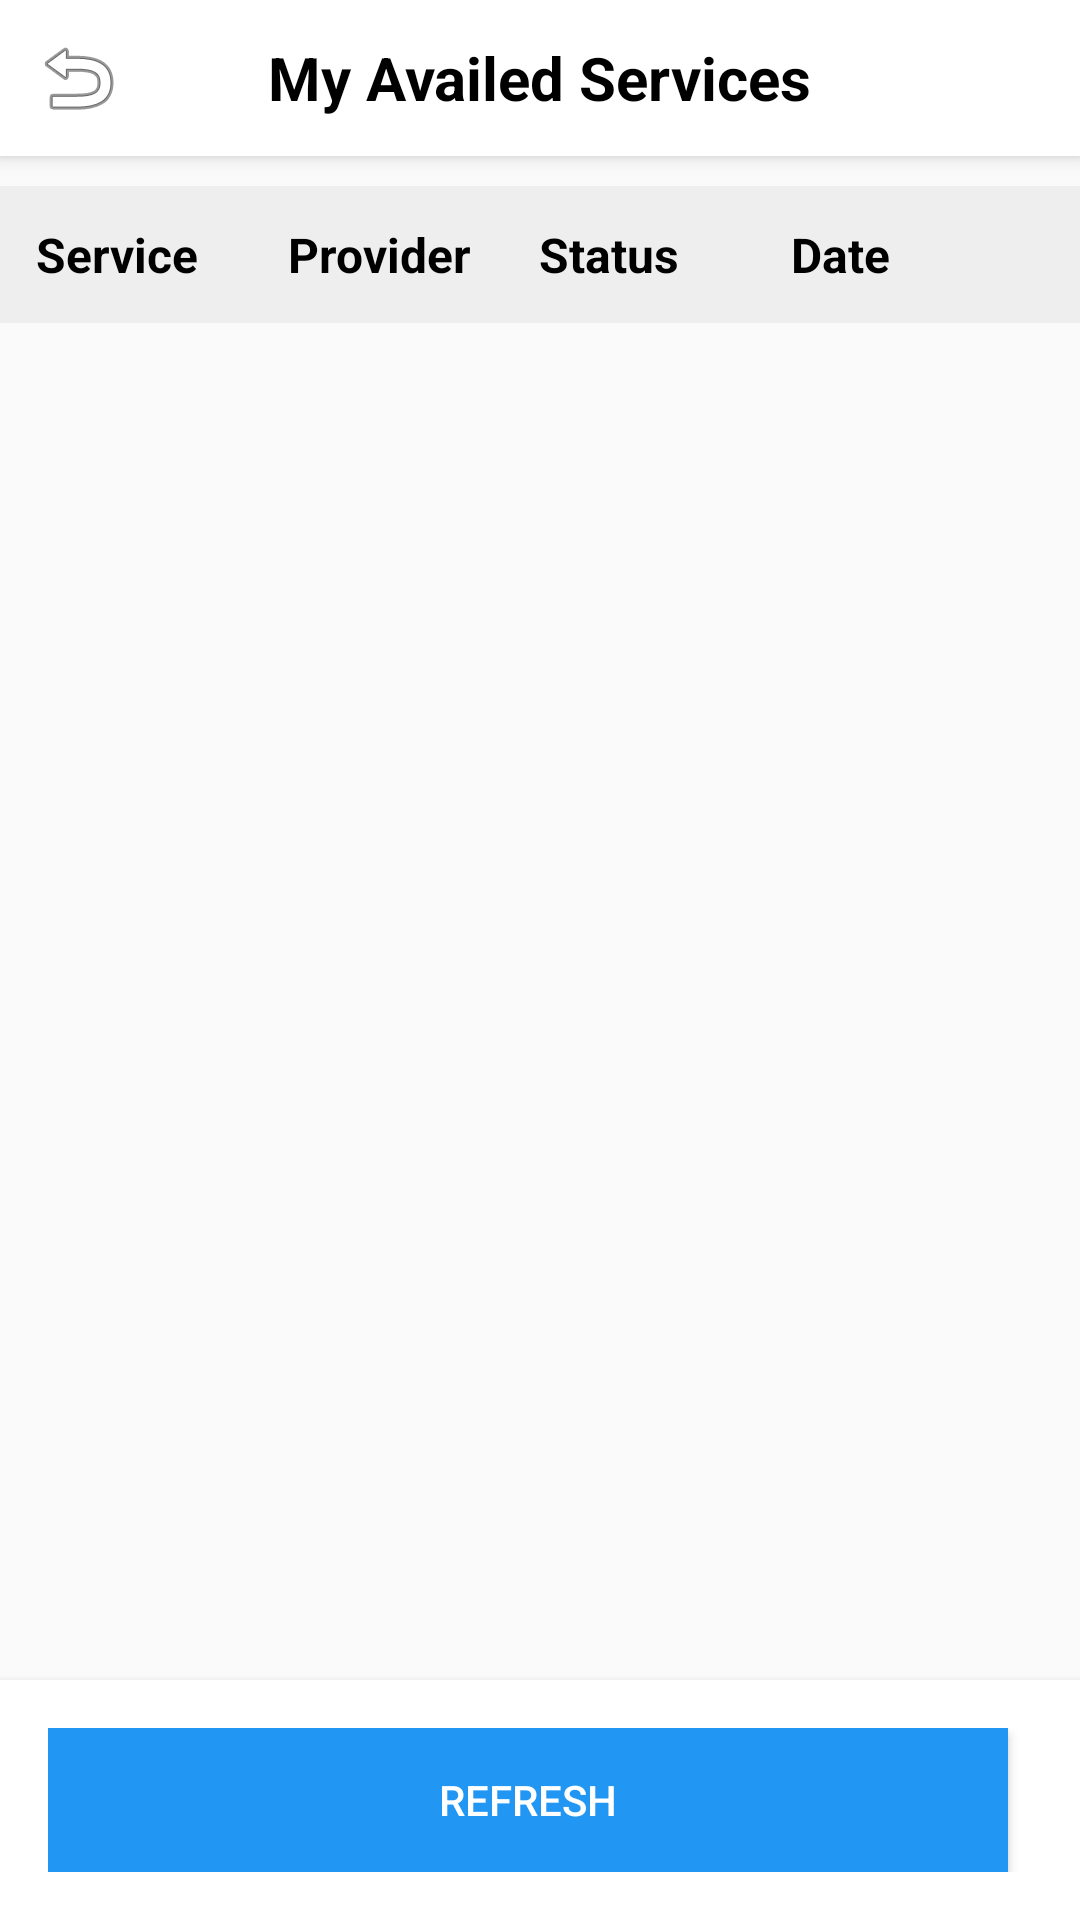

The Android layout XML behind this screen, and the referenced resources:
<!-- AndroidManifest.xml: application theme Theme.JobFlex -->
<!-- res/layout/activity_user_cart.xml -->
<?xml version="1.0" encoding="utf-8"?>
<RelativeLayout xmlns:android="http://schemas.android.com/apk/res/android"
    android:layout_width="match_parent"
    android:layout_height="match_parent">

    
    <RelativeLayout
        android:id="@+id/topNavBar"
        android:layout_width="match_parent"
        android:layout_height="wrap_content"
        android:background="#FFFFFF"
        android:elevation="4dp"
        android:padding="10dp">

        <ImageButton
            android:id="@+id/btnBack"
            android:layout_width="wrap_content"
            android:layout_height="wrap_content"
            android:layout_centerVertical="true"
            android:background="@android:color/transparent"
            android:src="@android:drawable/ic_menu_revert" />

        <TextView
            android:id="@+id/tvTitle"
            android:layout_width="wrap_content"
            android:layout_height="wrap_content"
            android:layout_centerInParent="true"
            android:text="My Availed Services"
            android:textColor="#000000"
            android:textSize="20sp"
            android:textStyle="bold" />
    </RelativeLayout>

    
    <LinearLayout
        android:id="@+id/tableHeader"
        android:layout_width="match_parent"
        android:layout_height="wrap_content"
        android:layout_below="@id/topNavBar"
        android:layout_marginTop="10dp"
        android:background="#EEEEEE"
        android:orientation="horizontal"
        android:padding="12dp">

        <TextView
            android:layout_width="0dp"
            android:layout_height="wrap_content"
            android:layout_weight="0.8"
            android:text="Service"
            android:textColor="#000000"
            android:textSize="16sp"
            android:textStyle="bold" />

        <TextView
            android:layout_width="0dp"
            android:layout_height="wrap_content"
            android:layout_weight="0.8"
            android:text="Provider"
            android:textColor="#000000"
            android:textSize="16sp"
            android:textStyle="bold" />

        <TextView
            android:layout_width="0dp"
            android:layout_height="wrap_content"
            android:layout_weight="0.8"
            android:text="Status"
            android:textColor="#000000"
            android:textSize="16sp"
            android:textStyle="bold" />

        <TextView
            android:layout_width="0dp"
            android:layout_height="wrap_content"
            android:layout_weight="0.8"
            android:text="Date"
            android:textColor="#000000"
            android:textSize="16sp"
            android:textStyle="bold" />
    </LinearLayout>

    
    <ScrollView
        android:layout_width="match_parent"
        android:layout_height="match_parent"
        android:layout_above="@+id/bottomBar"
        android:layout_below="@id/tableHeader"
        android:layout_marginTop="1dp">

        <LinearLayout
            android:id="@+id/tableContent"
            android:layout_width="match_parent"
            android:layout_height="wrap_content"
            android:orientation="vertical">
            
        </LinearLayout>
    </ScrollView>

    
    <LinearLayout
        android:id="@+id/bottomBar"
        android:layout_width="match_parent"
        android:layout_height="wrap_content"
        android:layout_alignParentBottom="true"
        android:background="#FFFFFF"
        android:elevation="4dp"
        android:orientation="horizontal"
        android:padding="16dp">

        <Button
            android:id="@+id/btnRefresh"
            android:layout_width="0dp"
            android:layout_height="wrap_content"
            android:layout_marginEnd="8dp"
            android:layout_weight="1"
            android:background="#2196F3"
            android:text="Refresh"
            android:textColor="#FFFFFF" />


    </LinearLayout>

</RelativeLayout>
<!-- resources referenced by this layout -->
<resources>
  <style name="Theme.JobFlex" parent="Theme.AppCompat.Light.DarkActionBar">
          
          <item name="colorPrimary">@color/purple_500</item>
          <item name="colorPrimaryDark">@color/purple_700</item>
          <item name="colorAccent">@color/teal_200</item>
          
      </style>
  <!-- not gathered from this repository: default colours our renderer supplied (Android Studio template values) -->
  <color name="purple_500">#FF6200EE</color>
  <color name="purple_700">#FF3700B3</color>
  <color name="teal_200">#FF03DAC5</color>
</resources>
